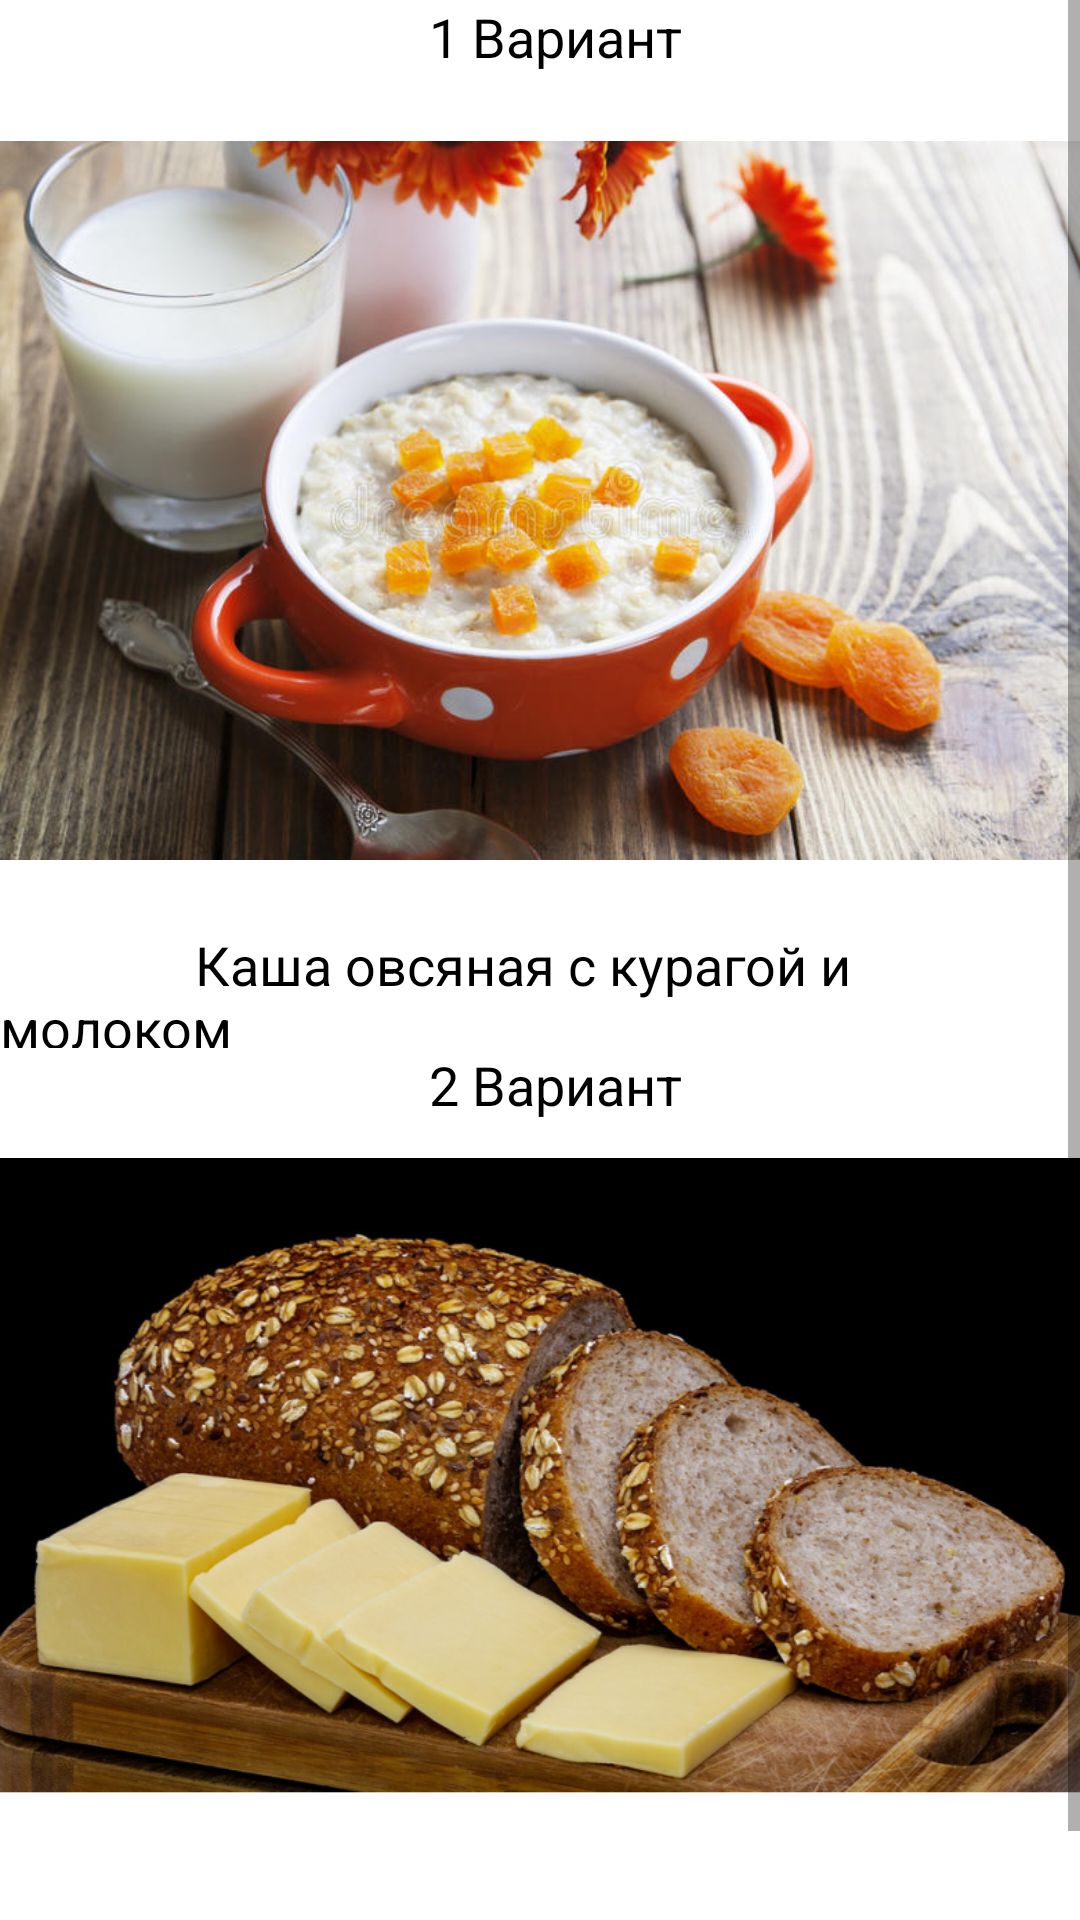

Write the Android layout XML for this screen, with the resource values it uses.
<!-- AndroidManifest.xml: application theme Theme.GoodFood -->
<!-- res/layout/activity_teenajer_breakfast.xml -->
<?xml version="1.0" encoding="utf-8"?>
<androidx.constraintlayout.widget.ConstraintLayout xmlns:android="http://schemas.android.com/apk/res/android"
    xmlns:app="http://schemas.android.com/apk/res-auto"
    xmlns:tools="http://schemas.android.com/tools"
    android:layout_width="match_parent"
    android:layout_height="match_parent"
    tools:context=".TeenajerActivityBreakfast">

    <ScrollView
        android:layout_width="match_parent"
        android:layout_height="match_parent"
        app:layout_constraintBottom_toBottomOf="parent"
        app:layout_constraintEnd_toEndOf="parent"
        app:layout_constraintStart_toStartOf="parent"
        app:layout_constraintTop_toTopOf="parent">

        <LinearLayout
            android:layout_width="match_parent"
            android:layout_height="wrap_content"
            android:orientation="vertical" >

            <TextView
                android:id="@+id/textView40"
                android:layout_width="match_parent"
                android:layout_height="match_parent"
                android:text="                                 1 Вариант"
                android:textColor="@color/black"
                android:textSize="18dp" />

            <ImageView
                android:id="@+id/imageView9"
                android:layout_width="match_parent"
                android:layout_height="285dp"
                app:srcCompat="@drawable/img_12" />

            <TextView
                android:id="@+id/textView41"
                android:layout_width="match_parent"
                android:layout_height="40dp"
                android:text="               Каша овсяная с курагой и молоком"
                android:textColor="@color/black"
                android:textSize="18dp" />

            <TextView
                android:id="@+id/textView42"
                android:layout_width="match_parent"
                android:layout_height="wrap_content"
                android:textColor="@color/black"
                android:textSize="18dp"
                android:text="                                 2 Вариант" />

            <ImageView
                android:id="@+id/imageView10"
                android:layout_width="match_parent"
                android:layout_height="273dp"
                app:srcCompat="@drawable/img_13" />

            <TextView
                android:id="@+id/textView43"
                android:layout_width="match_parent"
                android:layout_height="wrap_content"
                android:textSize="18dp"
                android:textColor="@color/black"
                android:text="                            Хлеб с сыром" />
        </LinearLayout>
    </ScrollView>
</androidx.constraintlayout.widget.ConstraintLayout>
<!-- resources referenced by this layout -->
<resources>
  <!-- drawable img_12: png bitmap (drawable, 856333 bytes) -->
  <!-- drawable img_13: png bitmap (drawable, 709909 bytes) -->
  <style name="Theme.GoodFood" parent="Theme.MaterialComponents.DayNight.DarkActionBar">
          
          <item name="colorPrimary">@color/purple_500</item>
          <item name="colorPrimaryVariant">@color/purple_700</item>
          <item name="colorOnPrimary">@color/white</item>
          
          <item name="colorSecondary">@color/teal_200</item>
          <item name="colorSecondaryVariant">@color/teal_700</item>
          <item name="colorOnSecondary">@color/black</item>
          
          <item name="android:statusBarColor">?attr/colorPrimaryVariant</item>
          
      </style>
  <!-- not gathered from this repository: default colours our renderer supplied (Android Studio template values) -->
  <color name="purple_500">#FF6200EE</color>
  <color name="purple_700">#FF3700B3</color>
  <color name="teal_200">#FF03DAC5</color>
  <color name="teal_700">#FF018786</color>
  <color name="black">#FF000000</color>
  <color name="white">#FFFFFFFF</color>
</resources>
